Image classification data set "olive_leaves" (HCDLCombinedCA/olive-leaves-disease-detection on GitHub). Class labels (3): healthy, aculus olearius, olive peacock spot.

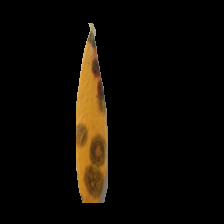
Label: olive peacock spot

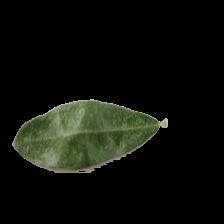
Label: aculus olearius

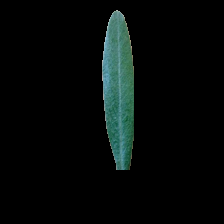
Label: healthy

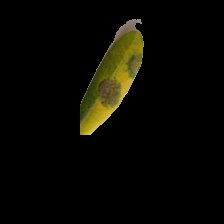
Label: olive peacock spot

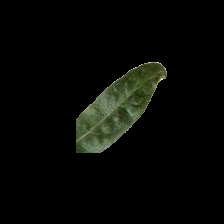
Label: aculus olearius

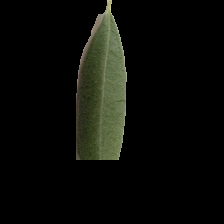
Label: healthy
